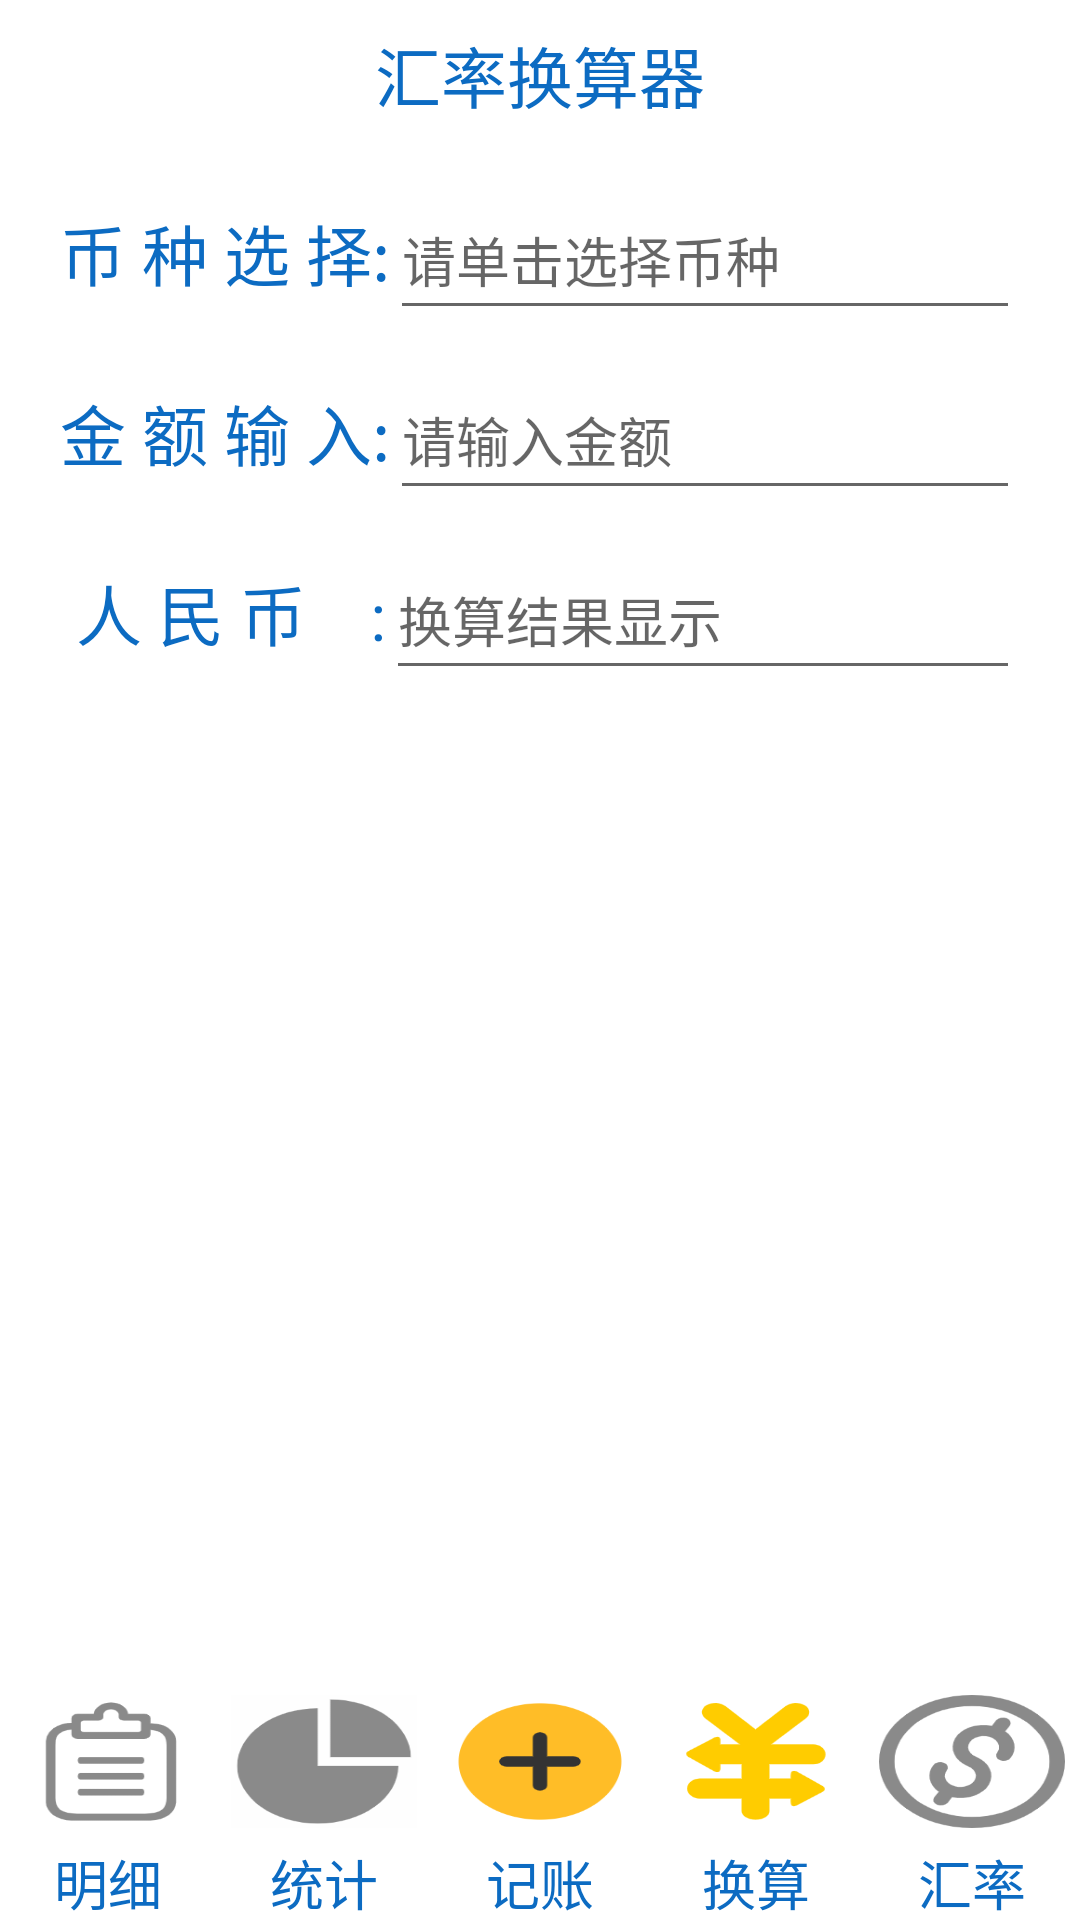

Write the Android layout XML for this screen, with the resource values it uses.
<!-- AndroidManifest.xml: application theme Theme.Miao -->
<!-- res/layout/exchange.xml -->
<?xml version="1.0" encoding="utf-8"?>
<androidx.constraintlayout.widget.ConstraintLayout xmlns:android="http://schemas.android.com/apk/res/android"
    android:layout_width="match_parent"
    android:layout_height="match_parent"
    xmlns:app="http://schemas.android.com/apk/res-auto">


    <LinearLayout
        android:layout_width="match_parent"
        android:layout_height="match_parent"
        android:gravity="center_horizontal"
        android:orientation="vertical">

        <TextView
            android:id="@+id/exchange_title"
            android:layout_width="match_parent"
            android:layout_height="50dp"
            android:gravity="center"
            android:text="汇率换算器"
            android:textColor="#0C6BC2"
            android:textSize="22sp" />

        <LinearLayout
            android:layout_width="match_parent"
            android:layout_height="wrap_content"
            android:layout_marginTop="10dp"
            android:orientation="horizontal"
            android:paddingHorizontal="20dp">

            <TextView
                android:id="@+id/exchange_tv_currency"
                android:layout_width="wrap_content"
                android:layout_height="50dp"
                android:layout_weight="0"
                android:text="币 种 选 择:"
                android:textColor="#0C6BC2"
                android:textSize="22sp" />

            <EditText
                android:id="@+id/exchange_currency"
                android:layout_width="wrap_content"
                android:layout_height="50dp"
                android:layout_weight="2"
                android:ems="10"
                android:hint="请单击选择币种"
                android:inputType="textPersonName" />

        </LinearLayout>

        <LinearLayout
            android:layout_width="match_parent"
            android:layout_height="wrap_content"
            android:layout_marginTop="10dp"
            android:orientation="horizontal"
            android:paddingHorizontal="20dp">

            <TextView
                android:id="@+id/exchange_tv_amount"
                android:layout_width="wrap_content"
                android:layout_height="50dp"
                android:layout_weight="0"
                android:text="金 额 输 入:"
                android:textColor="#0C6BC2"
                android:textSize="22sp" />

            <EditText
                android:id="@+id/exchange_amount"
                android:layout_width="wrap_content"
                android:layout_height="50dp"
                android:layout_weight="2"
                android:ems="10"
                android:hint="请输入金额"
                android:inputType="numberDecimal" />

        </LinearLayout>
        <LinearLayout
            android:layout_width="match_parent"
            android:layout_height="wrap_content"
            android:layout_marginTop="10dp"
            android:orientation="horizontal"
            android:paddingHorizontal="20dp">

            <TextView
                android:id="@+id/exchange_tv_rmb"
                android:layout_width="wrap_content"
                android:layout_height="50dp"
                android:layout_weight="0"
                android:text=" 人 民 币    :"
                android:textColor="#0C6BC2"
                android:textSize="22sp" />

            <EditText
                android:id="@+id/exchange_rmb"
                android:layout_width="wrap_content"
                android:layout_height="50dp"
                android:layout_weight="2"
                android:ems="10"
                android:hint="换算结果显示"
                android:inputType="textPersonName" />

        </LinearLayout>



    </LinearLayout>

    <LinearLayout
        android:layout_width="fill_parent"
        android:layout_height="80dp"
        android:layout_weight="1"
        android:orientation="horizontal"
        app:layout_constraintBottom_toBottomOf="parent"
        app:layout_constraintEnd_toEndOf="parent"
        app:layout_constraintStart_toStartOf="parent">
        <LinearLayout
            android:layout_width="match_parent"
            android:layout_height="match_parent"
            android:layout_weight="1"
            android:orientation="vertical">
            <ImageButton
                android:id="@+id/btn_main"
                android:layout_width="wrap_content"
                android:layout_height="wrap_content"
                android:layout_weight="50"
                android:layout_marginLeft="5dp"
                android:layout_marginRight="5dp"
                android:layout_marginTop="5dp"
                android:layout_marginBottom="5dp"
                android:background="@drawable/detail_unselected"
                android:onClick="onClick" />
            <TextView
                android:id="@+id/tv_main"
                android:layout_width="match_parent"
                android:layout_height="wrap_content"
                android:layout_weight="1"
                android:textSize="18dp"
                android:gravity="center"
                android:textColor="#0C6BC2"
                android:text="明细" />
        </LinearLayout>
        <LinearLayout
            android:layout_width="match_parent"
            android:layout_height="match_parent"
            android:layout_weight="1"
            android:orientation="vertical">
            <ImageButton
                android:id="@+id/btn_pie"
                android:layout_width="wrap_content"
                android:layout_height="wrap_content"
                android:layout_weight="50"
                android:layout_marginLeft="5dp"
                android:layout_marginRight="5dp"
                android:layout_marginTop="5dp"
                android:layout_marginBottom="5dp"
                android:onClick="onClick"
                android:background="@drawable/statistics_unselected"/>
            <TextView
                android:id="@+id/tv_pie"
                android:layout_width="match_parent"
                android:layout_height="wrap_content"
                android:layout_weight="1"
                android:textSize="18dp"
                android:gravity="center"
                android:textColor="#0C6BC2"
                android:text="统计" />
        </LinearLayout>
        <LinearLayout
            android:layout_width="match_parent"
            android:layout_height="match_parent"
            android:layout_weight="1"
            android:orientation="vertical">
            <ImageButton
                android:id="@+id/btn_account"
                android:layout_width="wrap_content"
                android:layout_height="wrap_content"
                android:layout_weight="50"
                android:layout_marginLeft="5dp"
                android:layout_marginRight="5dp"
                android:layout_marginTop="5dp"
                android:layout_marginBottom="5dp"
                android:onClick="onClick"
                android:background="@drawable/bill"/>
            <TextView
                android:id="@+id/tv_account"
                android:layout_width="match_parent"
                android:layout_height="wrap_content"
                android:layout_weight="1"
                android:textSize="18dp"
                android:gravity="center"
                android:textColor="#0C6BC2"
                android:text="记账" />
        </LinearLayout>
        <LinearLayout
            android:layout_width="match_parent"
            android:layout_height="match_parent"
            android:layout_weight="1"
            android:orientation="vertical">
            <ImageButton
                android:id="@+id/btn_exchange"
                android:layout_width="wrap_content"
                android:layout_height="wrap_content"
                android:layout_weight="50"
                android:layout_marginLeft="5dp"
                android:layout_marginRight="5dp"
                android:layout_marginTop="5dp"
                android:layout_marginBottom="5dp"
                android:onClick="onClick"
                android:background="@drawable/exchange_selected" />
            <TextView
                android:id="@+id/tv_exchange"
                android:layout_width="match_parent"
                android:layout_height="wrap_content"
                android:layout_weight="1"
                android:textSize="18dp"
                android:gravity="center"
                android:textColor="#0C6BC2"
                android:text="换算" />
        </LinearLayout>
        <LinearLayout
            android:layout_width="match_parent"
            android:layout_height="match_parent"
            android:layout_weight="1"
            android:orientation="vertical">
            <ImageButton
                android:id="@+id/btn_rate"
                android:layout_width="wrap_content"
                android:layout_height="wrap_content"
                android:layout_weight="50"
                android:layout_marginLeft="5dp"
                android:layout_marginRight="5dp"
                android:layout_marginTop="5dp"
                android:layout_marginBottom="5dp"
                android:onClick="onClick"
                android:background="@drawable/rate_unselected" />
            <TextView
                android:id="@+id/tv_rate"
                android:layout_width="match_parent"
                android:layout_height="wrap_content"
                android:layout_weight="1"
                android:textSize="18dp"
                android:gravity="center"
                android:textColor="#0C6BC2"
                android:text="汇率" />
        </LinearLayout>
    </LinearLayout>
</androidx.constraintlayout.widget.ConstraintLayout>
<!-- resources referenced by this layout -->
<resources>
  <!-- drawable bill: png bitmap (drawable, 5610 bytes) -->
  <!-- drawable detail_unselected: png bitmap (drawable, 5306 bytes) -->
  <!-- drawable exchange_selected: png bitmap (drawable, 5465 bytes) -->
  <!-- drawable rate_unselected: png bitmap (drawable, 10850 bytes) -->
  <!-- drawable statistics_unselected: png bitmap (drawable, 5346 bytes) -->
  <style name="Theme.Miao" parent="Theme.MaterialComponents.DayNight.DarkActionBar">
          
          <item name="colorPrimary">@color/purple_500</item>
          <item name="colorPrimaryVariant">@color/purple_700</item>
          <item name="colorOnPrimary">@color/white</item>
          
          <item name="colorSecondary">@color/teal_200</item>
          <item name="colorSecondaryVariant">@color/teal_700</item>
          <item name="colorOnSecondary">@color/black</item>
          
          <item name="android:statusBarColor" tools:targetApi="l">?attr/colorPrimaryVariant</item>
          
      </style>
  <color name="purple_500">#FF6200EE</color>
  <color name="purple_700">#FF3700B3</color>
  <color name="white">#FFFFFFFF</color>
  <color name="teal_200">#FF00CC66</color>
  <color name="teal_700">#FF018786</color>
  <color name="black">#FF000000</color>
</resources>
